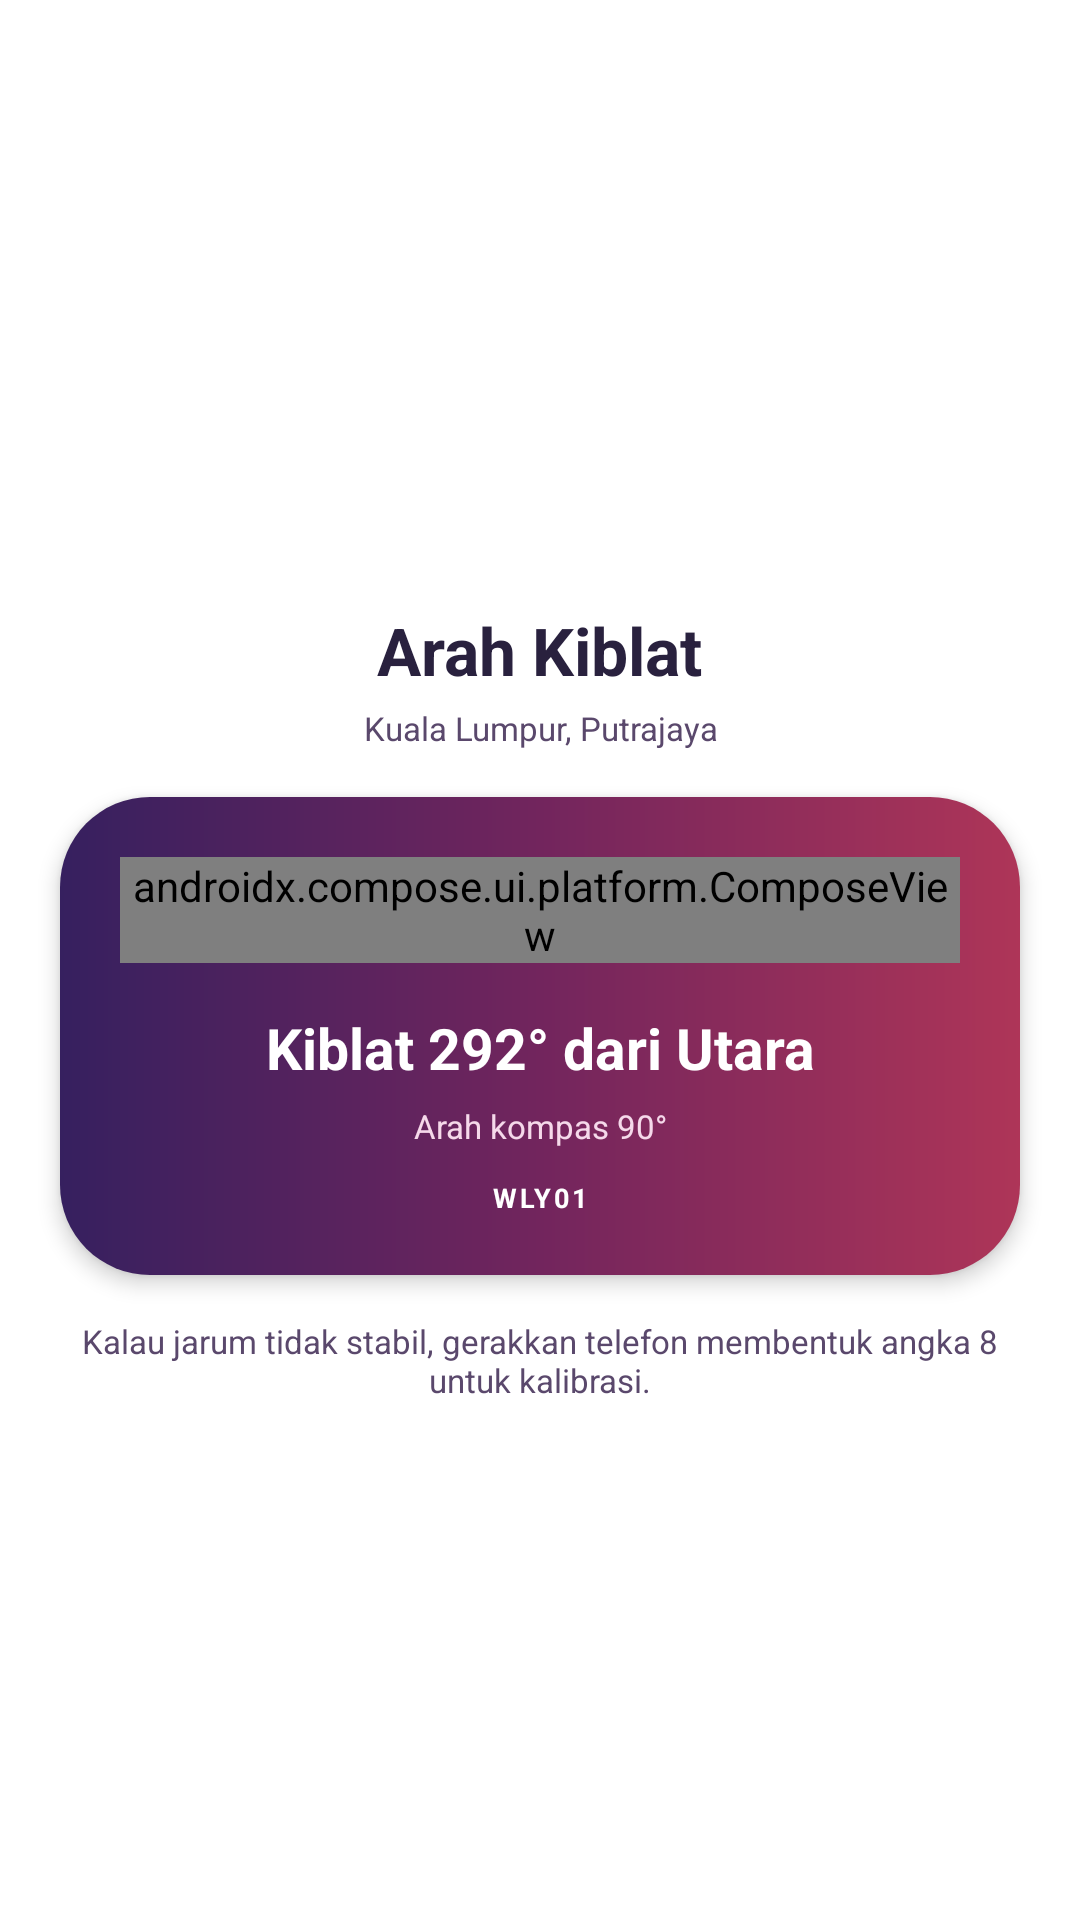

Reconstruct the res/layout file that produces this screen, plus the resources it refers to.
<!-- AndroidManifest.xml: application theme Theme.WaktuSolatDZ -->
<!-- res/layout/screen_qibla.xml -->
<?xml version="1.0" encoding="utf-8"?>
<ScrollView
    xmlns:android="http://schemas.android.com/apk/res/android"
    xmlns:tools="http://schemas.android.com/tools"
    android:layout_width="match_parent"
    android:layout_height="match_parent"
    android:fillViewport="true"
    android:background="@android:color/white"
    android:paddingStart="20dp"
    android:paddingEnd="20dp"
    android:paddingTop="56dp"
    android:paddingBottom="24dp"
    android:clipChildren="false"
    android:clipToPadding="false">
    <LinearLayout
        android:layout_width="match_parent"
        android:layout_height="wrap_content"
        android:clipChildren="false"
        android:gravity="center_vertical"
        android:orientation="vertical">
        <TextView
            style="@style/HomeHeading"
            android:textSize="22sp"
            android:layout_gravity="center_horizontal"
            android:text="@string/lang_text_005" />
        <TextView
            style="@style/HomeMuted"
            android:layout_marginTop="6dp"
            android:gravity="center"
            android:layout_width="match_parent"
            android:id="@+id/location"
            android:text="Kuala Lumpur, Putrajaya" />
        <LinearLayout
            android:layout_width="match_parent"
            android:layout_height="wrap_content"
            android:orientation="vertical"
            android:background="@drawable/bg_home_hero"
            android:elevation="4dp"
            android:padding="20dp"
            android:layout_marginTop="16dp">
            <androidx.compose.ui.platform.ComposeView
                android:id="@+id/compass"
                android:layout_width="match_parent"
                android:layout_height="wrap_content"
                tools:layout_height="300dp" />
            <TextView
                style="@style/HomeHeading"
                android:gravity="center"
                android:layout_width="match_parent"
                android:layout_marginTop="18dp"
                android:textColor="@color/home_white"
                tools:text="Kiblat 292° dari Utara"
                android:id="@+id/bearing"
                android:text="Kiblat 292° dari Utara" />
            <TextView
                style="@style/HomeMuted"
                android:gravity="center"
                android:layout_width="match_parent"
                android:layout_marginTop="8dp"
                android:textColor="@color/home_hero_label"
                tools:text="Arah kompas 90°"
                android:id="@+id/reading"
                android:text="Arah kompas 90°" />
            <TextView
                style="@style/HomeLabel"
                android:layout_marginTop="12dp"
                android:layout_gravity="center_horizontal"
                android:textColor="@color/home_white"
                android:id="@+id/zone"
                android:text="WLY01" />
        </LinearLayout>
        <TextView
            style="@style/HomeMuted"
            android:gravity="center"
            android:layout_width="match_parent"
            android:layout_marginTop="16dp"
            android:text="@string/lang_text_030" />
    </LinearLayout>
</ScrollView>
<!-- resources referenced by this layout -->
<resources>
  <color name="home_hero_label">#F5D9EA</color>
  <color name="home_white">#FFFFFF</color>
  <!-- drawable bg_home_hero (drawable) -->
  <shape xmlns:android="http://schemas.android.com/apk/res/android">
      <gradient android:angle="0" android:startColor="@color/home_hero_start"
          android:centerColor="@color/home_hero_center" android:endColor="@color/home_hero_end" />
      <corners android:radius="30dp" />
  </shape>
  <string name="lang_text_005">Arah Kiblat</string>
  <string name="lang_text_030">Kalau jarum tidak stabil, gerakkan telefon membentuk angka 8 untuk kalibrasi.</string>
  <style name="HomeHeading" parent="HomeText">
          <item name="android:textSize">19sp</item>
          <item name="android:textStyle">bold</item>
      </style>
  <style name="HomeLabel" parent="HomeText">
          <item name="android:textColor">@color/home_purple</item>
          <item name="android:textSize">9sp</item>
          <item name="android:textStyle">bold</item>
          <item name="android:letterSpacing">0.10</item>
      </style>
  <style name="HomeMuted" parent="HomeText">
          <item name="android:textColor">@color/home_muted</item>
          <item name="android:textSize">11sp</item>
      </style>
  <style name="Theme.WaktuSolatDZ" parent="Theme.AppCompat.Light.NoActionBar" />
  <color name="home_hero_start">#36205F</color>
  <color name="home_hero_center">#72255D</color>
  <color name="home_hero_end">#AE3558</color>
  <style name="HomeText" parent="@android:style/Widget.TextView">
          <item name="android:layout_width">wrap_content</item>
          <item name="android:layout_height">wrap_content</item>
          <item name="android:fontFamily">sans-serif</item>
          <item name="android:includeFontPadding">false</item>
          <item name="android:textColor">@color/home_ink</item>
          <item name="android:textSize">12sp</item>
      </style>
  <color name="home_purple">#7047C6</color>
  <color name="home_muted">#5A486C</color>
  <color name="home_ink">#29213E</color>
</resources>
